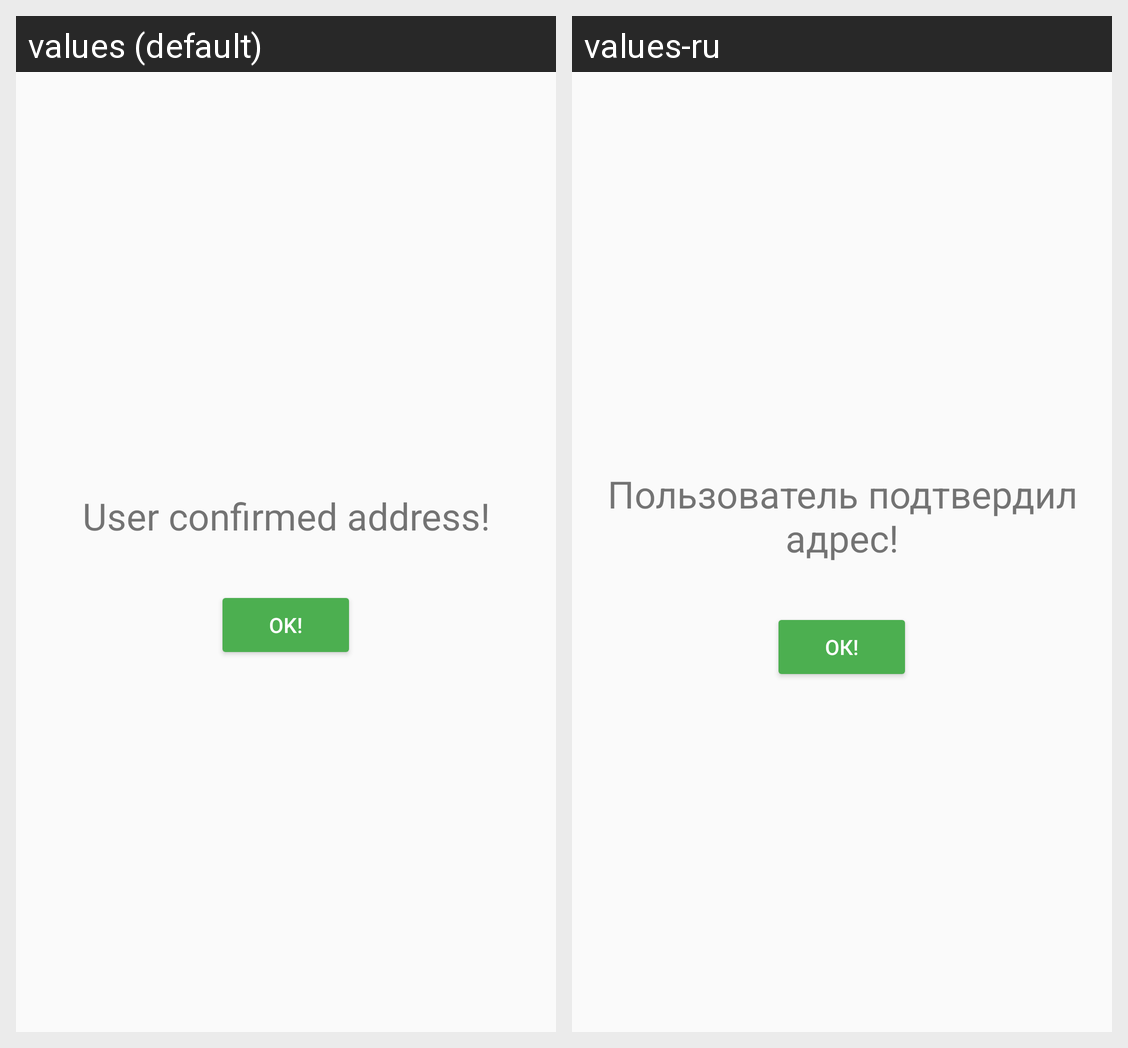

The Android screen above is rendered under two locales of the same app. Produce the string resources it draws, with the default and per-locale values.
Android screen res/layout/fragment_two.xml rendered under 2 locales, left to right: values (default), values-ru. Device: Nexus 5 (rendered at 1080×1920; each locale shown at half size, 540×960, under a caption strip naming it); theme AppTheme.
Strings drawn on this screen, with the default value and each locale's value (text and hints the layout hard-codes, and strings that could not be matched under every locale, appear in the picture but are not listed):

user_confirmed_address
  values: User confirmed address!
  values-ru: Пользователь подтвердил адрес!

ok
  values: Ok!
  values-ru: Ок!
